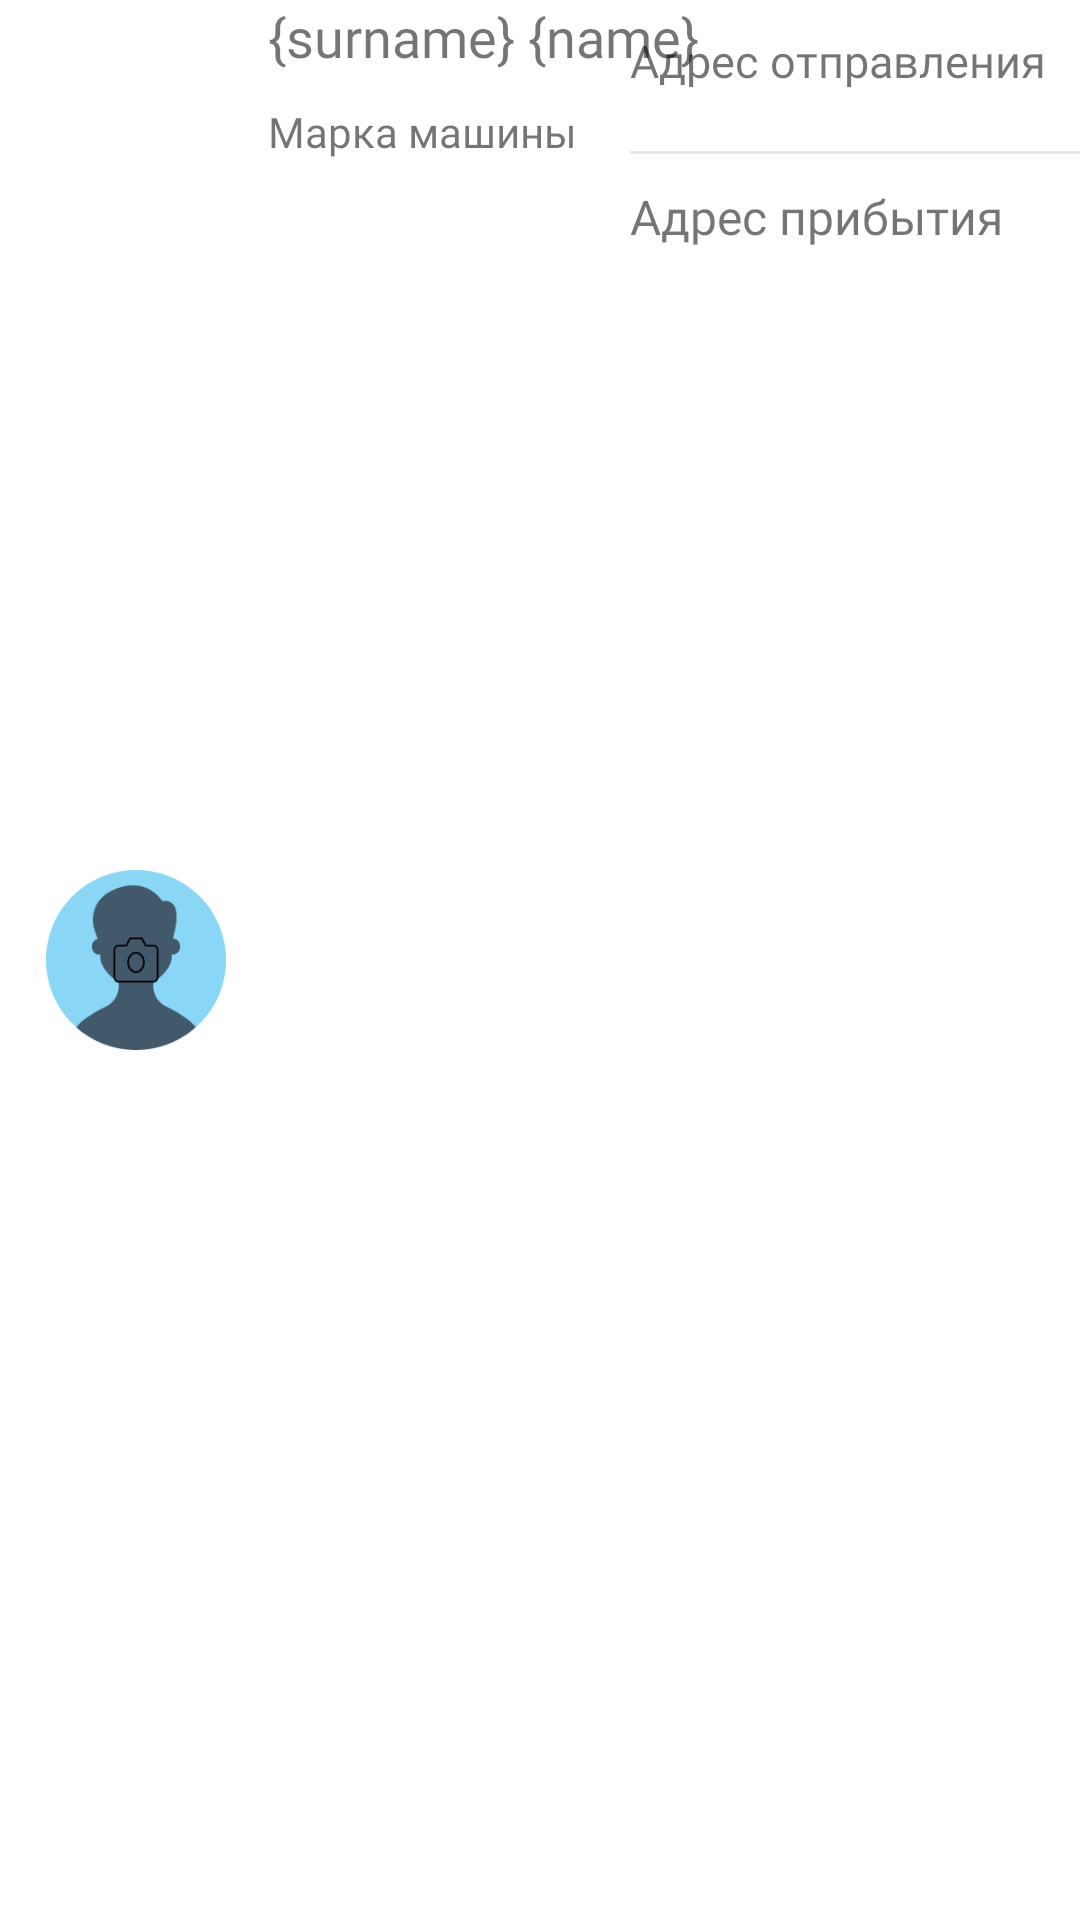

Android layout source for this screen:
<!-- AndroidManifest.xml: application theme Theme.Taxi_full -->
<!-- res/layout/order_history.xml -->
<?xml version="1.0" encoding="utf-8"?>
<androidx.constraintlayout.widget.ConstraintLayout xmlns:android="http://schemas.android.com/apk/res/android"
    xmlns:app="http://schemas.android.com/apk/res-auto"
    xmlns:tools="http://schemas.android.com/tools"
    android:layout_width="match_parent"
    android:layout_height="120dp"
    android:background="@color/white">

    <ImageView
        android:id="@+id/imageView19"
        android:layout_width="60dp"
        android:layout_height="60dp"
        android:layout_marginStart="1dp"
        app:layout_constraintBottom_toBottomOf="parent"
        app:layout_constraintEnd_toStartOf="@+id/linearLayout4"
        app:layout_constraintStart_toStartOf="parent"
        app:layout_constraintTop_toTopOf="parent"
        app:srcCompat="@drawable/profile_man" />

    <LinearLayout
        android:id="@+id/linearLayout4"
        android:layout_width="150dp"
        android:layout_height="match_parent"
        android:orientation="vertical"
        app:layout_constraintBottom_toBottomOf="parent"
        app:layout_constraintEnd_toEndOf="@+id/linearLayout3"
        app:layout_constraintHorizontal_bias="0.425"
        app:layout_constraintStart_toStartOf="parent"
        app:layout_constraintTop_toTopOf="parent"
        app:layout_constraintVertical_bias="0.0">

        <TextView
            android:layout_marginTop="0dp"
            android:id="@+id/nameSurnameOrders"
            android:layout_width="match_parent"
            android:layout_height="wrap_content"
            android:text="@string/nav_header_subtitle"
            android:fontFamily="@font/roboto_mono_bold"
            android:textSize="18sp"/>

        <TextView
            android:layout_marginTop="10dp"
            android:id="@+id/markCarOrders"
            android:layout_width="match_parent"
            android:layout_height="wrap_content"
            android:text="@string/model_car"
            android:fontFamily="@font/roboto_mono"/>

    </LinearLayout>

    <LinearLayout
        android:id="@+id/linearLayout3"
        android:layout_width="150dp"
        android:layout_height="match_parent"
        android:orientation="vertical"
        app:layout_constraintBottom_toBottomOf="parent"
        app:layout_constraintEnd_toEndOf="parent"
        app:layout_constraintHorizontal_bias="1.0"
        app:layout_constraintStart_toStartOf="parent"
        app:layout_constraintTop_toTopOf="parent">

        <TextView
            android:id="@+id/startOrders"
            android:layout_width="match_parent"
            android:layout_height="wrap_content"
            android:text="@string/address_start"
            android:fontFamily="@font/roboto_mono"
            android:textSize="15sp"
            android:layout_marginTop="10dp"/>

        <View
            android:id="@+id/view"
            android:layout_width="fill_parent"
            android:layout_height="1dp"
            android:background="@color/gray"
            app:layout_constraintBottom_toBottomOf="parent"
            app:layout_constraintEnd_toEndOf="parent"
            app:layout_constraintStart_toStartOf="parent"
            app:layout_constraintTop_toTopOf="parent"
            app:layout_constraintVertical_bias="0.1"
            android:layout_marginTop="20dp"/>

        <TextView
            android:id="@+id/finishOrders"
            android:layout_width="match_parent"
            android:layout_height="wrap_content"
            android:text="@string/address_end"
            android:fontFamily="@font/roboto_mono"
            android:textSize="16sp"
            android:layout_marginTop="10dp"/>
    </LinearLayout>
</androidx.constraintlayout.widget.ConstraintLayout>
<!-- resources referenced by this layout -->
<resources>
  <color name="gray">#17000000</color>
  <color name="white">#FFFFFFFF</color>
  <!-- drawable profile_man: png bitmap (drawable, 7012 bytes) -->
  <string name="address_end">Адрес прибытия</string>
  <string name="address_start">Адрес отправления</string>
  <string name="model_car">Марка машины</string>
  <string name="nav_header_subtitle">{surname} {name}</string>
  <style name="Theme.Taxi_full" parent="Theme.MaterialComponents.Light.DarkActionBar">
          
          <item name="colorPrimary">@color/purple_500</item>
          <item name="colorPrimaryVariant">@color/purple_700</item>
          <item name="colorOnPrimary">@color/white</item>
          
          <item name="colorSecondary">@color/teal_200</item>
          <item name="colorSecondaryVariant">@color/teal_700</item>
          <item name="colorOnSecondary">@color/black</item>
          
          <item name="android:statusBarColor">?attr/colorPrimaryVariant</item>
          
          <item name="android:forceDarkAllowed" tools:targetApi="q">false</item>
      </style>
  <color name="purple_500">#FFFFFFFF</color>
  <color name="purple_700">#FFFFFFFF</color>
  <color name="teal_200">#FF03DAC5</color>
  <color name="teal_700">#FF018786</color>
  <color name="black">#FF000000</color>
</resources>
